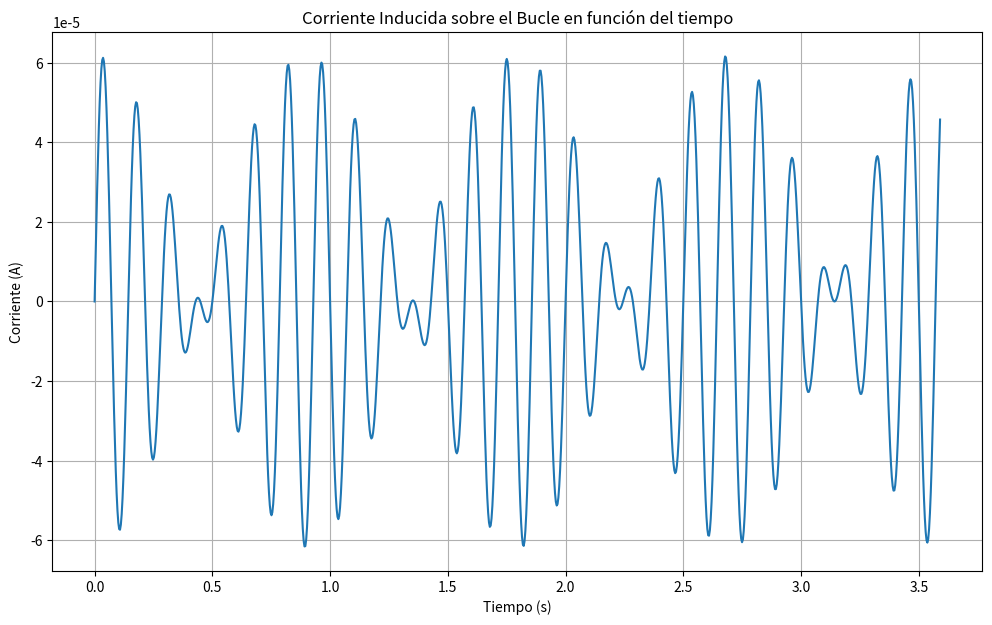

Reproduce this figure in Python.
import matplotlib.pyplot as plt
import numpy as np

#1.1

#Condiciones Dadas
R=1750
r=0.125
Bo=0.05
f=7
omega=3.5
T=2*np.pi/omega

#tiempo y flujo magnetico
t = np.linspace(0, 2*T, 1000)

def flujo_magnetico(t):
    return np.pi * r**2 * Bo * np.cos(omega * t) * np.cos(2 * np.pi * f * t)

#Corriente Inducida a traves del tiempo
def I(t):
    d_phi = -2 * np.pi * np.pi * f * r**2 * Bo * np.cos(omega * t) * np.sin(2 * np.pi * f * t) #derivada del flujo magnetico con respecto al tiempo
    return -(1/R)*(d_phi)


flujos = [flujo_magnetico(ti) for ti in t]
dI = [I(ti) for ti in t]

#Graficas
plt.figure(figsize=(12, 7))
plt.plot(t, dI)
plt.xlabel('Tiempo (s)')
plt.ylabel('Corriente (A)')
plt.title('Corriente Inducida sobre el Bucle en función del tiempo')
plt.grid(True)
plt.show()


#1.2

tiempos_en_cero = [0]

corrientes= I(t)

for i in range(1, len(t)):
    if corrientes[i - 1] * corrientes[i] < 0:
        tiempos_en_cero.append(t[i])

primeros_tres_tiempos = tiempos_en_cero[:3]


tiempo1=tiempos_en_cero[0]
tiempo2=tiempos_en_cero[1]
tiempo3=tiempos_en_cero[2]
print("Los primeros tres instantes de tiempo en los que la corriente sobre el bucle es igual a cero son:")
print(tiempo1)
print(tiempo2)
print(tiempo3)

    
    



